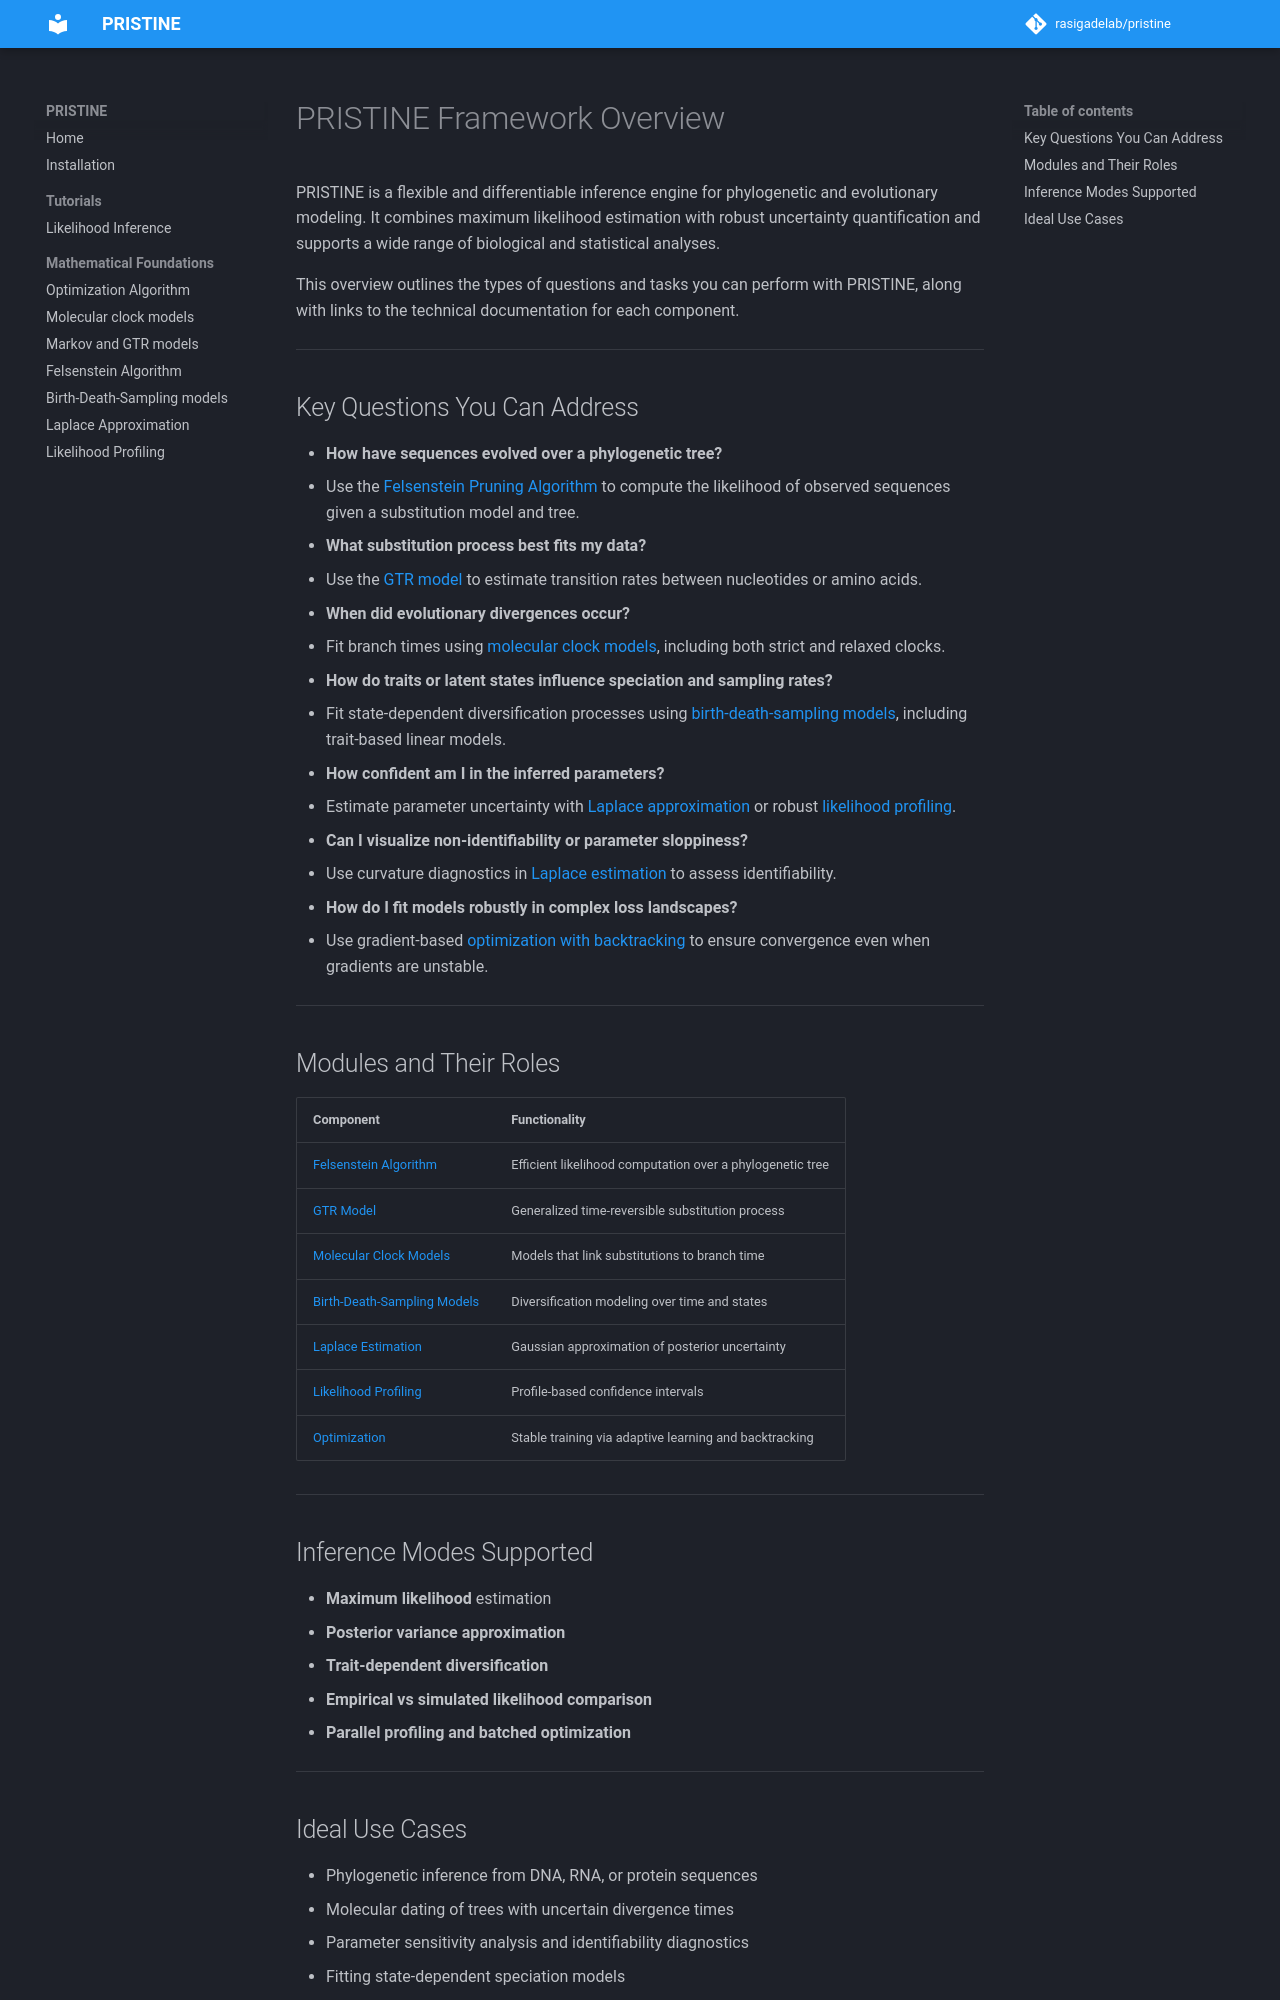

repository: rasigadelab/pristine · page: math/pristine_overview/index.html · generator: mkdocs

# PRISTINE Framework Overview

PRISTINE is a flexible and differentiable inference engine for phylogenetic and evolutionary modeling. It combines maximum likelihood estimation with robust uncertainty quantification and supports a wide range of biological and statistical analyses.

This overview outlines the types of questions and tasks you can perform with PRISTINE, along with links to the technical documentation for each component.

---

## Key Questions You Can Address

- **How have sequences evolved over a phylogenetic tree?**
  - Use the [Felsenstein Pruning Algorithm](felsenstein.md) to compute the likelihood of observed sequences given a substitution model and tree.

- **What substitution process best fits my data?**
  - Use the [GTR model](gtr_model.md) to estimate transition rates between nucleotides or amino acids.

- **When did evolutionary divergences occur?**
  - Fit branch times using [molecular clock models](molecular_clock.md), including both strict and relaxed clocks.

- **How do traits or latent states influence speciation and sampling rates?**
  - Fit state-dependent diversification processes using [birth-death-sampling models](bds_model.md), including trait-based linear models.

- **How confident am I in the inferred parameters?**
  - Estimate parameter uncertainty with [Laplace approximation](laplace.md) or robust [likelihood profiling](likelihood_profiler.md).

- **Can I visualize non-identifiability or parameter sloppiness?**
  - Use curvature diagnostics in [Laplace estimation](laplace.md) to assess identifiability.

- **How do I fit models robustly in complex loss landscapes?**
  - Use gradient-based [optimization with backtracking](optimization.md) to ensure convergence even when gradients are unstable.

---

## Modules and Their Roles

| Component | Functionality |
|----------|----------------|
| [Felsenstein Algorithm](felsenstein.md) | Efficient likelihood computation over a phylogenetic tree |
| [GTR Model](gtr_model.md) | Generalized time-reversible substitution process |
| [Molecular Clock Models](molecular_clock.md) | Models that link substitutions to branch time |
| [Birth-Death-Sampling Models](bds_model.md) | Diversification modeling over time and states |
| [Laplace Estimation](laplace.md) | Gaussian approximation of posterior uncertainty |
| [Likelihood Profiling](likelihood_profiler.md) | Profile-based confidence intervals |
| [Optimization](optimization.md) | Stable training via adaptive learning and backtracking |

---

## Inference Modes Supported

- **Maximum likelihood** estimation
- **Posterior variance approximation**
- **Trait-dependent diversification**
- **Empirical vs simulated likelihood comparison**
- **Parallel profiling and batched optimization**

---
